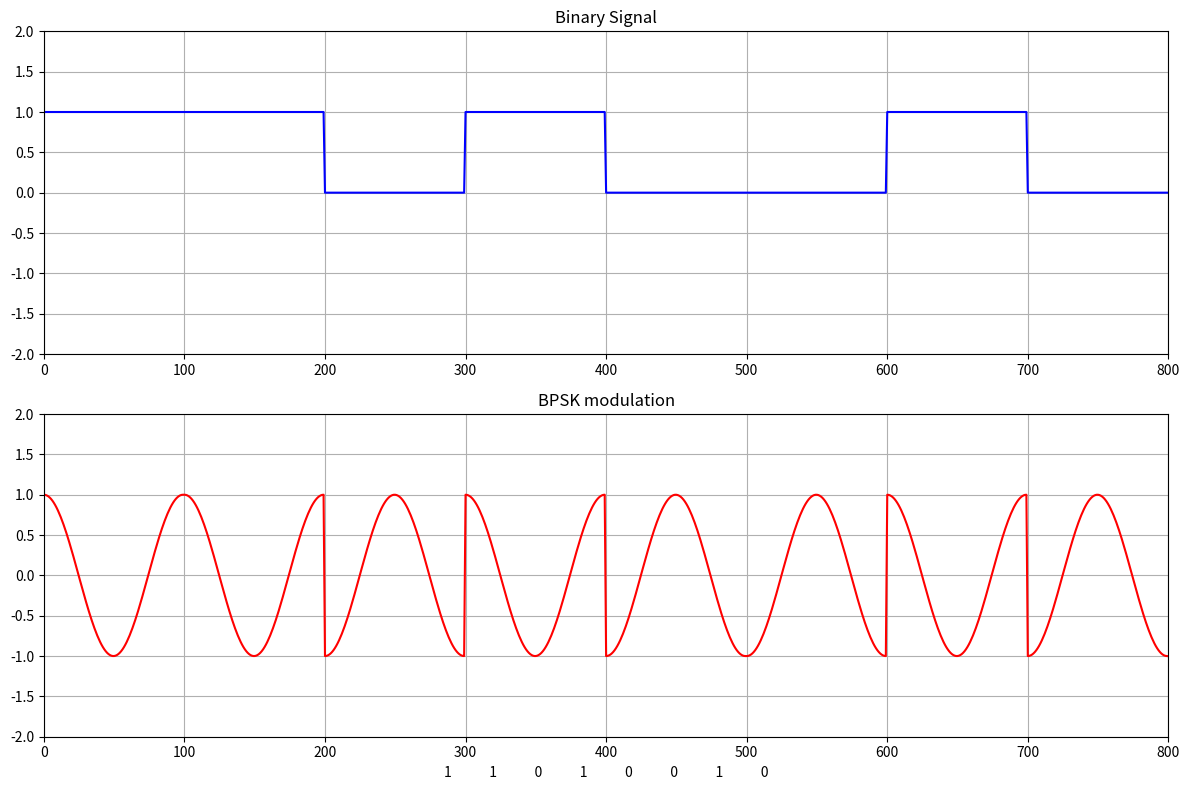
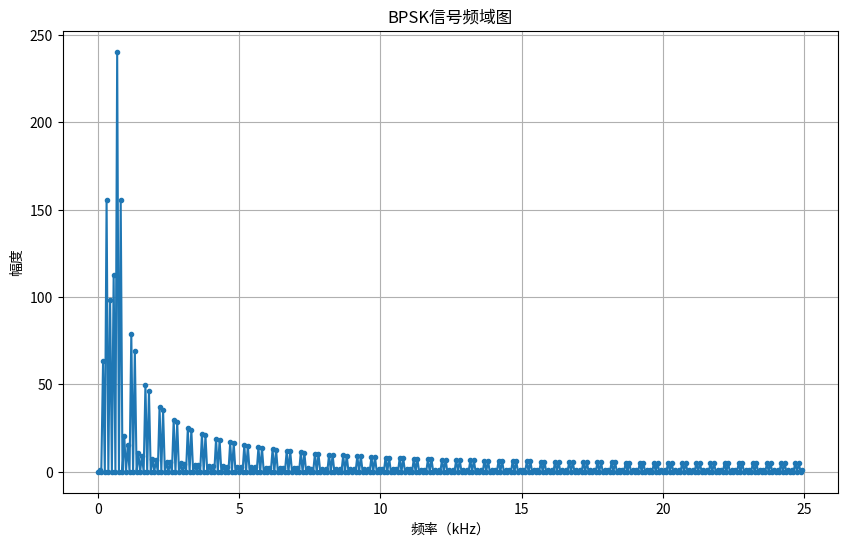
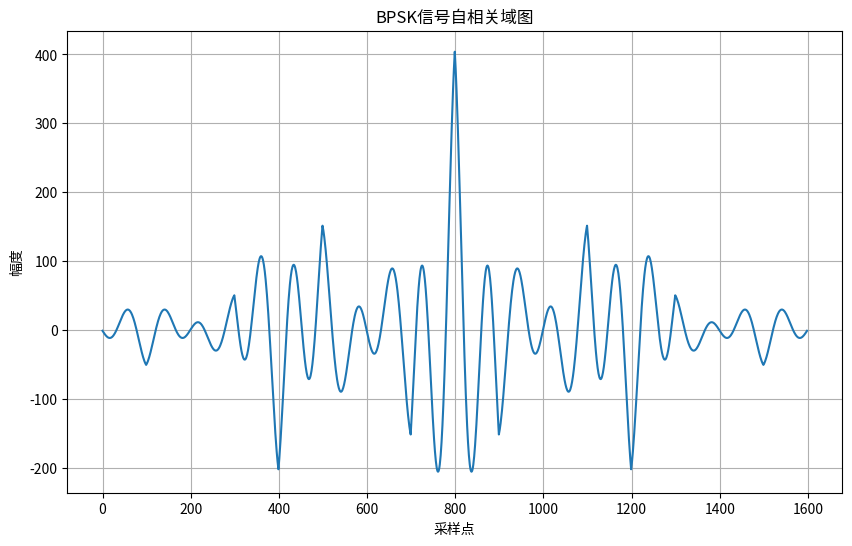
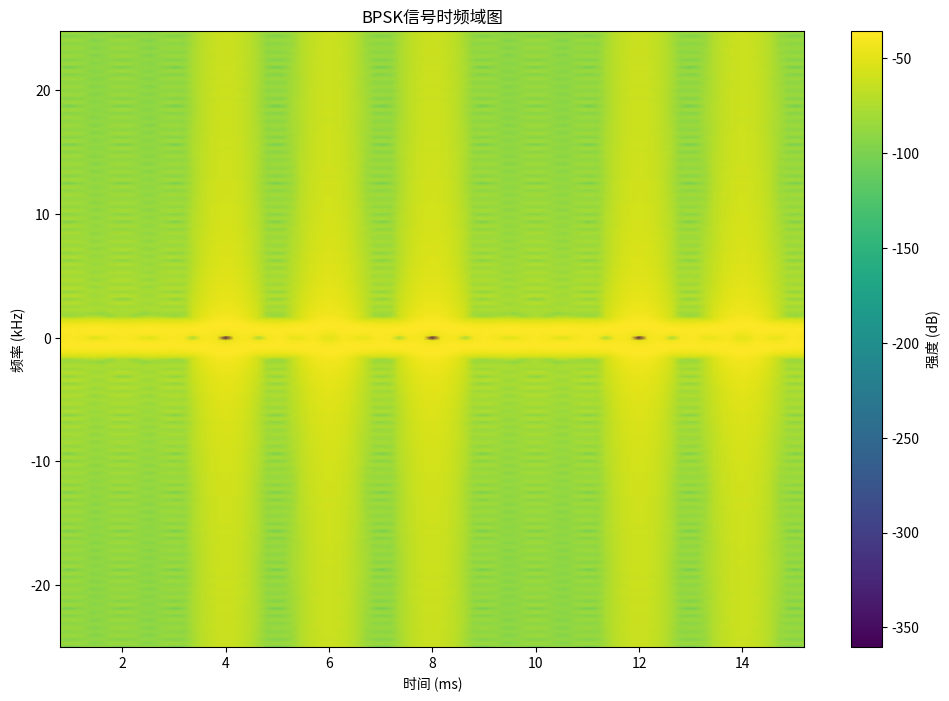
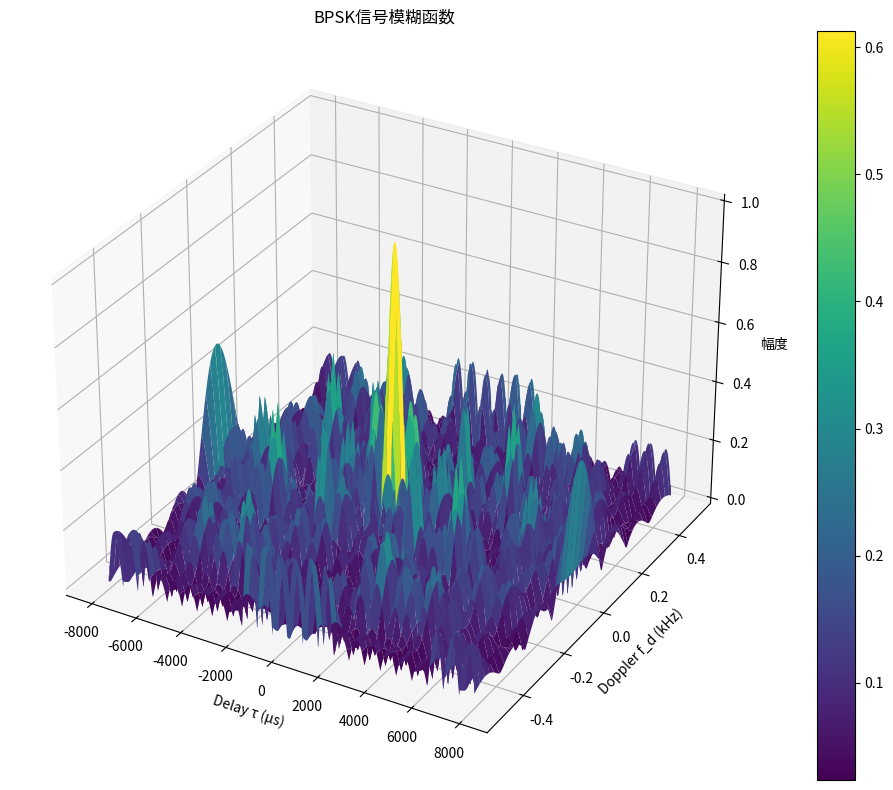

Source code (Python) for these figures, in order:
#!/usr/bin/env python3
# -*- coding: utf-8 -*-
"""
Created on Wed Oct  8 20:44:43 2025

[redacted]
"""

import numpy as np
import matplotlib.pyplot as plt
from scipy.signal import spectrogram
import scipy
from scipy.fft import fft, fftshift
import scipy.signal as signal

# 二进制序列
s = np.array([1, 1, 0, 1, 0, 0, 1, 0])
f = 50e3  # 采样频率/载波信号频率
PRF = 1e3
N = len(s)

# 调制
t = np.linspace(0, 2*np.pi, 100)
cp1 = 2*s - 1  # 双极性非归零码

bit = []
cp = []
mod = []

for n in range(N):
    bit.extend([s[n]] * 100)
    cp.extend([cp1[n]] * 100)
    c = np.cos(f * t / (2*np.pi*50e3) * 2*np.pi)  # 调整频率比例
    mod.extend(c)

bit = np.array(bit)
cp = np.array(cp)
mod = np.array(mod)
bpsk_mod = cp * mod

# 时域图
plt.figure(figsize=(12, 8))
plt.subplot(2, 1, 1)
plt.plot(bit, 'b', linewidth=1.5)
plt.grid(True)
plt.title('Binary Signal')
plt.axis([0, 100*len(s), -2, 2])

plt.subplot(2, 1, 2)
plt.plot(bpsk_mod, 'r', linewidth=1.5)
plt.grid(True)
plt.title('BPSK modulation')
plt.axis([0, 100*len(s), -2, 2])
plt.xlabel('1            1            0            1            0            0            1            0')

plt.tight_layout()

# 频域图
plt.figure(figsize=(10, 6))
nfft = 100 * N  # 做FFT的点数就是信号的点数
Z = fftshift(fft(bpsk_mod, nfft))  # 对信号做FFT
fr = np.arange(0, nfft/2) / nfft * f  # fft的频率范围
plt.plot(fr * 1e-3, np.abs(Z[int(nfft/2):]), '.-')  # 画fft出来的频谱图
plt.xlabel('频率（kHz）')
plt.ylabel('幅度')
plt.title('BPSK信号频域图')
plt.grid(True)

# 自相关图
z1 = np.correlate(bpsk_mod, bpsk_mod, mode='full')
plt.figure(figsize=(10, 6))
plt.plot(np.arange(len(z1)), z1)
plt.xlabel('采样点')
plt.ylabel('幅度')
plt.title('BPSK信号自相关域图')
plt.grid(True)

# 时频域图
plt.figure(figsize=(12, 8))
nsc = int(100 * N / 10)  # 做STFT的窗长
nov = int(nsc * 0.9)  # 两个窗长的覆盖部分的长度
nff = max(256, 2**int(np.ceil(np.log2(nsc))))  # 做STFT的点数

f_stft, t_stft, Sxx = spectrogram(bpsk_mod, fs=f, window=scipy.signal.windows.hamming(nsc), noverlap=nov, nfft=nff, return_onesided=False)
Sxx = fftshift(Sxx, axes=0)
f_stft = fftshift(f_stft)

plt.pcolormesh(t_stft * 1000, f_stft * 1e-3, 10 * np.log10(np.abs(Sxx)), shading='gouraud')
plt.colorbar(label='强度 (dB)')
plt.ylabel('频率 (kHz)')
plt.xlabel('时间 (ms)')
plt.title('BPSK信号时频域图')

# 模糊函数 - 简化实现
def ambgfun(x, fs, PRF):
    """
    简化的模糊函数计算
    """
    N = len(x)
    # 时延范围
    max_delay = int(N / 2)
    delays = np.arange(-max_delay, max_delay) / fs

    # 多普勒范围
    max_doppler = PRF / 2
    dopplers = np.linspace(-max_doppler, max_doppler, 256)

    # 初始化模糊函数矩阵
    afmag = np.zeros((len(dopplers), len(delays)))

    # 计算模糊函数
    for i, delay in enumerate(delays):
        delay_samples = int(delay * fs)
        for j, doppler in enumerate(dopplers):
            # 时延信号
            if delay_samples >= 0:
                x1 = x[:N-delay_samples]
                x2 = x[delay_samples:] * np.exp(1j * 2 * np.pi * doppler * np.arange(N-delay_samples) / fs)
            else:
                x1 = x[-delay_samples:]
                x2 = x[:N+delay_samples] * np.exp(1j * 2 * np.pi * doppler * np.arange(N+delay_samples) / fs)

            # 计算互相关
            afmag[j, i] = np.abs(np.sum(x1 * np.conj(x2)))

    # 归一化
    afmag = afmag / np.max(afmag)

    return afmag, delays, dopplers

# 计算模糊函数
afmag, delay, doppler = ambgfun(bpsk_mod, f, PRF)

# 绘制模糊函数
plt.figure(figsize=(12, 8))
X, Y = np.meshgrid(delay * 1e6, doppler / 1e3)
ax = plt.axes(projection='3d')
surf = ax.plot_surface(X, Y, afmag, cmap='viridis', linewidth=0, antialiased=True)
ax.set_xlabel('Delay τ (μs)')
ax.set_ylabel('Doppler f_d (kHz)')
ax.set_zlabel('幅度')
plt.title('BPSK信号模糊函数')
plt.colorbar(surf)

plt.tight_layout()
plt.show()
